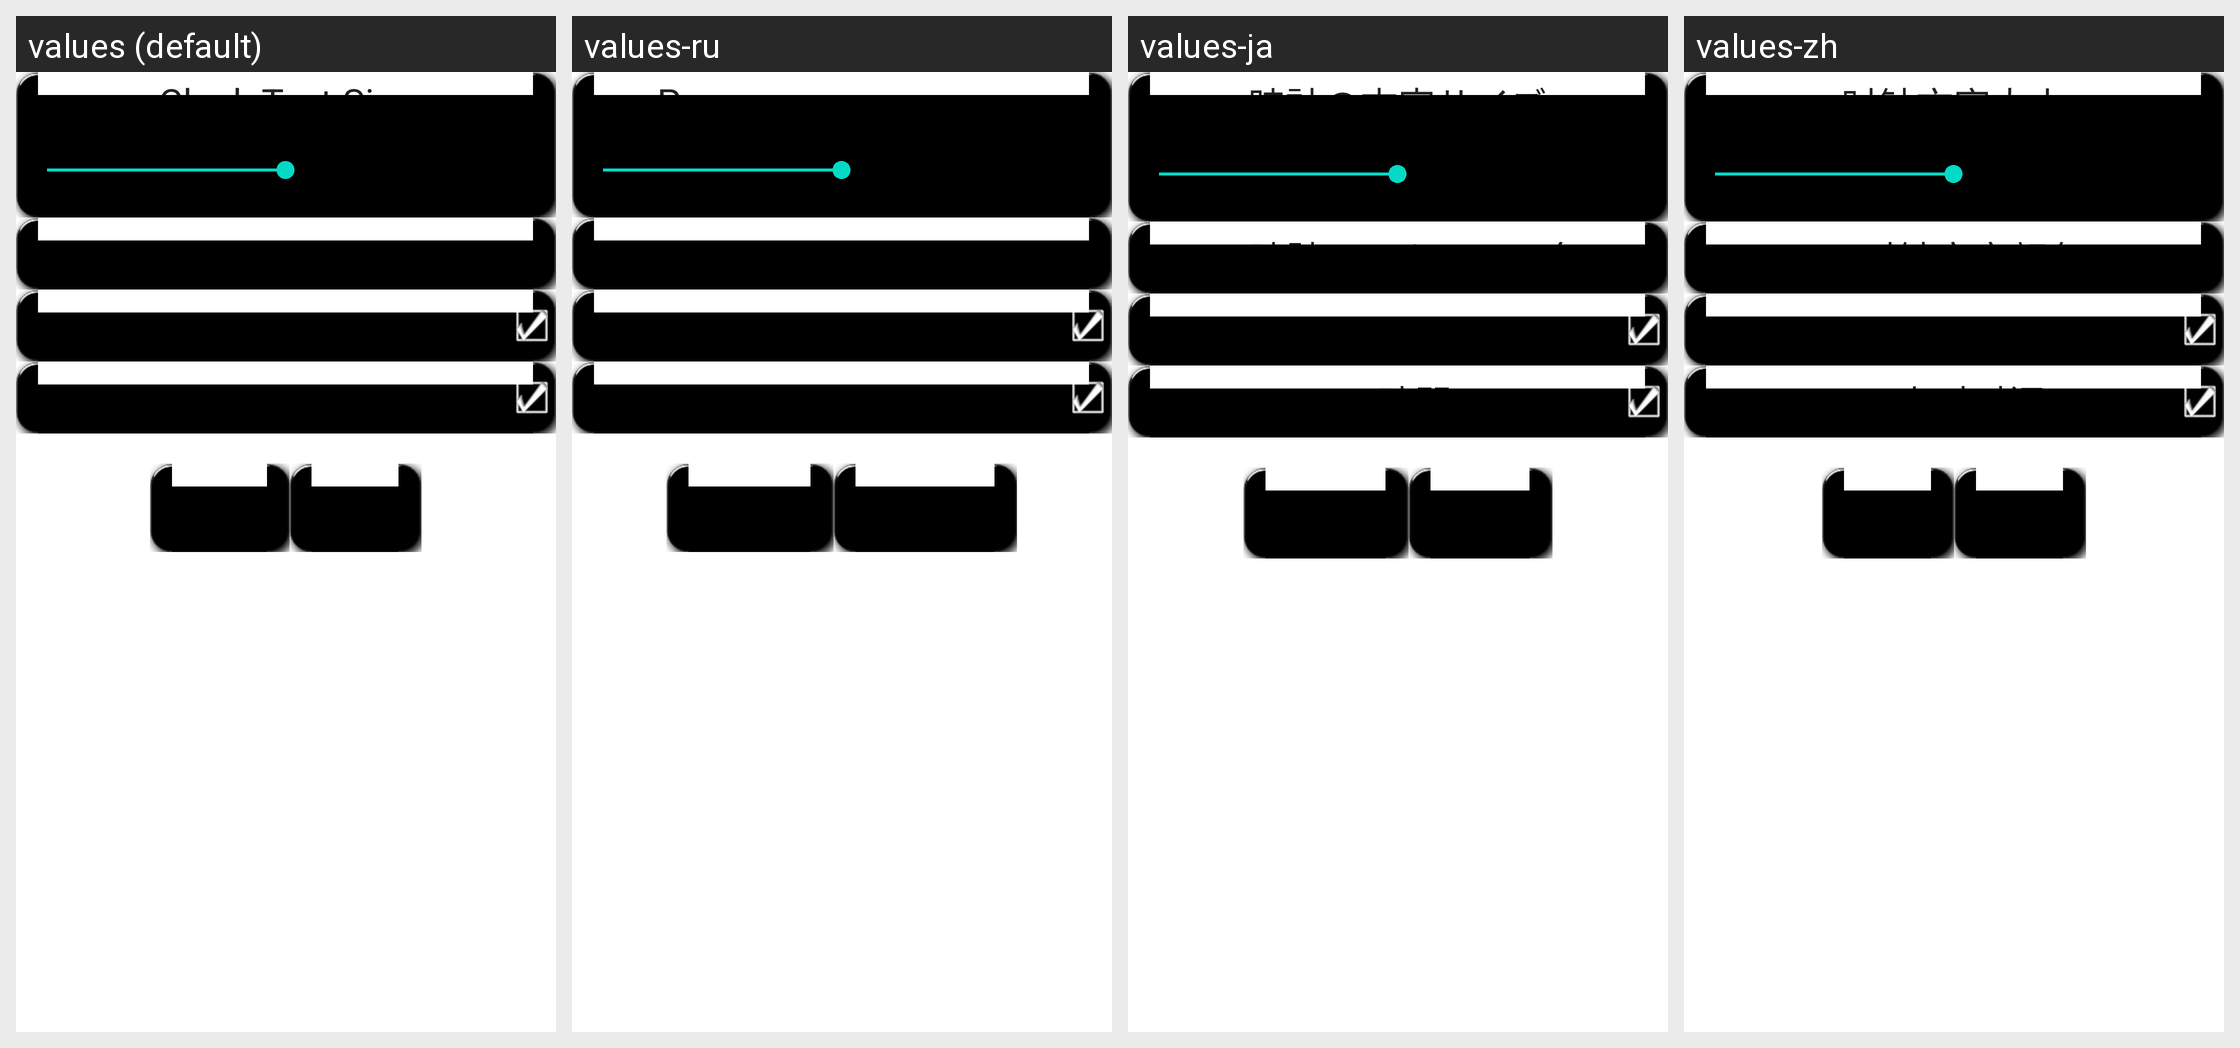

The same Android screen rendered under several of its app's locales, left to right. List the strings drawn on it with the default value and each locale's translation.
Android screen res/layout/clock_prefs.xml rendered under 4 locales, left to right: values (default), values-ru, values-ja, values-zh. Device: Nexus 5 (rendered at 1080×1920; each locale shown at half size, 540×960, under a caption strip naming it); theme Theme.MaterialComponents.DayNight.NoActionBar.
Other locales in the repository, not shown: values-ar, values-de, values-el, values-es, values-fr, values-hi, values-it, values-nl, values-tr.
Strings drawn on this screen, with the default value and each locale's value (text and hints the layout hard-codes, and strings that could not be matched under every locale, appear in the picture but are not listed):

p_clock_size
  values: Clock Text Size
  values-ru: Размер текста часов
  values-ja: 時計の文字サイズ
  values-zh: 时钟文字大小

p_clock_color
  values: Clock Text Color
  values-ru: Цвет текста часов
  values-ja: 時計のテキストの色
  values-zh: 时钟文字颜色

p_show_ampm
  values: Show AM/PM
  values-ru: AM / PM
  values-ja: AM / PM
  values-zh: AM / PM

p_military
  values: 24 Hour Time
  values-ru: 24 часа
  values-ja: 24時間
  values-zh: 24小时时间
